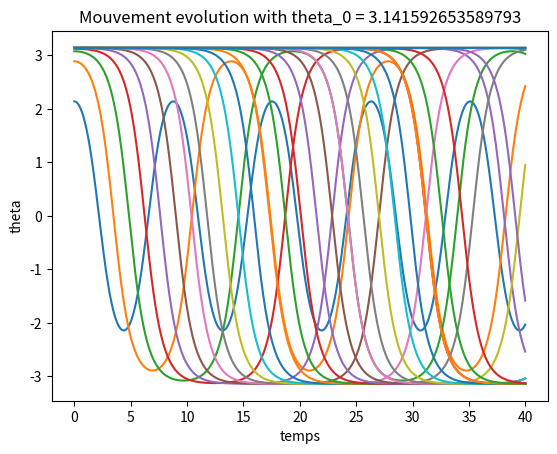

Reproduce this figure in Python.
# -*- coding: utf-8 -*-
"""
Created on Sat Oct 15 15:20:27 2022

[redacted]
"""

# Ce script modélise le problème du pendule simple
# voir : https://professeurb.github.io/ipt/sup/pendule/

import numpy as np
import matplotlib.pyplot as plt
from math import sin, cos, pi, log

omega_0 = 1
duree = 40 # secondes
dt = 0.01 # secondes

temps = np.arange(0, duree+dt, dt)

# Cette fonction retourne les valeurs de theta et theta_point à l'instant t + dt
# en fonction des valeurs de de theta et theta_point à l'instant t
# grâce à un développement limité d'ordre 1
# Méthode explicite
# Dans ce modèle, l'énergie mécanique diverge
def euler(theta, theta_point):
    nouveau_theta_point = theta_point - pow(omega_0, 2)*sin(theta)*dt
    nouveau_theta = theta + theta_point*dt
    return (nouveau_theta, nouveau_theta_point)

# Méthode semi-implicite
# Dans ce modèle, l'énergie mécanique est bornée
def euler2(theta, theta_point):
    nouveau_theta_point = theta_point - pow(omega_0, 2)*sin(theta)*dt
    nouveau_theta = theta + nouveau_theta_point*dt
    return (nouveau_theta, nouveau_theta_point)

# Cette fonction retourne la liste des valeurs de theta et theta_point en fonction
# des conditions initiales
def simule(theta_0, theta_point_0):
    liste_theta = [theta_0]
    liste_theta_point = [theta_point_0]
    theta = theta_0
    theta_point = theta_point_0
    
    for t in temps[0:len(temps)-1]:
        (nouveau_theta, nouveau_theta_point) = euler2(theta, theta_point)
        liste_theta.append(nouveau_theta)
        liste_theta_point.append(nouveau_theta_point)
        theta = nouveau_theta
        theta_point = nouveau_theta_point
    
    return (liste_theta, liste_theta_point)

# print(liste_theta)
# print(liste_theta_point)

def energie(theta, theta_point):
    return 0.5*pow(theta_point, 2) + pow(omega_0, 2)*(1-cos(theta))

def simule_energie(theta_0, theta_point_0):
    
    liste_energie = []
    (liste_theta, liste_theta_point) = simule(theta_0, theta_point_0)
    
    for i in range(len(liste_theta)):
        liste_energie.append(energie(liste_theta[i], liste_theta_point[i]))
    
    return liste_energie

# Plot of the energy evolution
# for theta_0 in np.arange(0, 2 + 0.1, 0.1):
#     title = "Energy evolution of the pendule simple with theta_0 = " + str(theta_0)
#     plt.title(title)
#     plt.xlabel("Temps")
#     plt.ylabel("Energie mécanique")
#     plt.plot(temps, simule_energie(theta_0, 0))
#     plt.show()
    

# Plot of the phase diagram
# for theta_0 in np.arange(0, 2 + 0.1, 0.1):
#     title = "Phase diagram with theta_0 = " + str(theta_0)
#     plt.title(title)
#     plt.xlabel("theta")
#     plt.ylabel("theta_point")
#     (liste_theta, liste_theta_point) = simule(theta_0, 0)
#     plt.plot(liste_theta, liste_theta_point)
#     plt.show()

# Plot of the mouvement
for i in range(0, 31):
    theta_0 = pi - pow(4, -i)
    title = "Mouvement evolution with theta_0 = " + str(theta_0)
    plt.title(title)
    plt.xlabel("temps")
    plt.ylabel("theta")
    (liste_theta, liste_theta_point) = simule(theta_0, 0)
    plt.plot(temps, liste_theta)
    plt.show()

dico = {}
for i in range(0, 31):
    dico[pi - pow(4, -i)] = -4*log(pow(4, -i))/omega_0

for key in dico:
    print(key, dico[key])